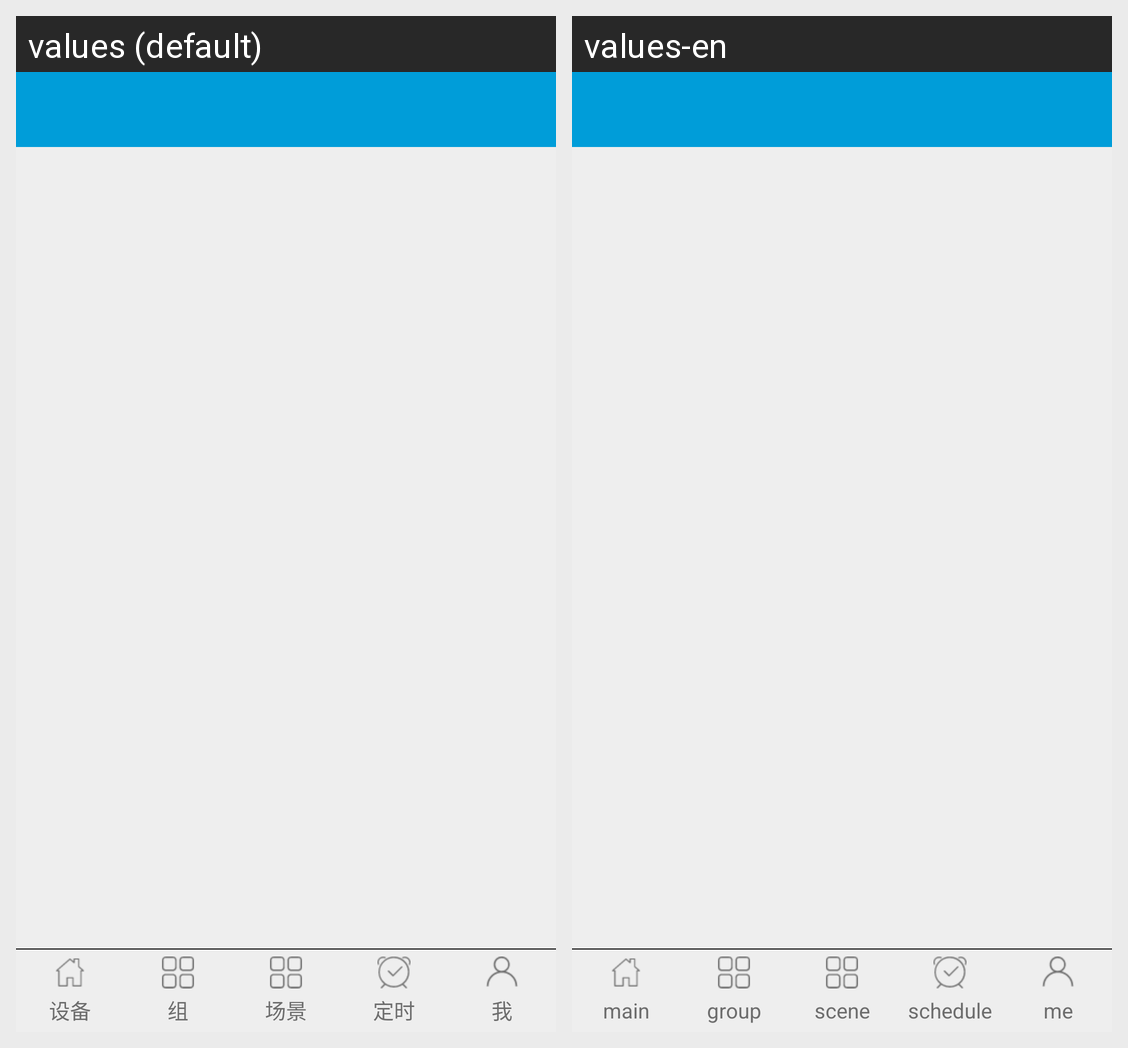

Here is an Android app screen in its default locale and in the app's own translations. Write out the translated-string differences for the strings that appear on this screen.
Android screen res/layout/activity_home.xml rendered under 2 locales, left to right: values (default), values-en. Device: Nexus 5 (rendered at 1080×1920; each locale shown at half size, 540×960, under a caption strip naming it); theme AppTheme.
Strings drawn on this screen, with the default value and each locale's value (text and hints the layout hard-codes, and strings that could not be matched under every locale, appear in the picture but are not listed):

navigation_main
  values: 设备
  values-en: main

navigation_group
  values: 组
  values-en: group

navigation_scene
  values: 场景
  values-en: scene

navigation_schedule
  values: 定时
  values-en: schedule

navigation_me
  values: 我
  values-en: me
